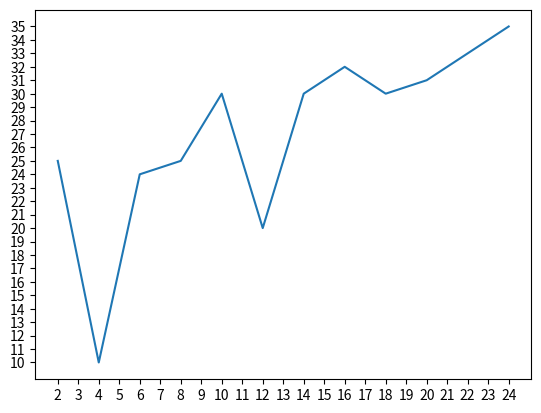

The script that saved this image:
from matplotlib import pyplot as plt

# 设置图片大小
# figure 图形图标的意思，在这里指的就是我们画的图
# 通过实例化一个figure并且传递参数，能够在后台自动使用该figure实例
# 在图像模糊的时候可以传入dpi参数，让图片更加清晰
plt.figure(figsize=(6.4,4.8),dpi=80)

#设置横轴和纵轴的数值
x = range(2,26,2)
y = [25,10,24,25,30,20,30,32,30,31,33,35]

# 绘图
plt.plot(x,y)

#设置X轴的刻度
#plt.xticks(x)
plt.xticks(range(2,25))
plt.yticks(range(min(y),max(y)+1))
#_xtick_labels = [i/2 for i in range(4,49)]
#plt.xticks(_xtick_labels)

#保存
#plt.savefig("./t1.png")

#展示图形
plt.show()


